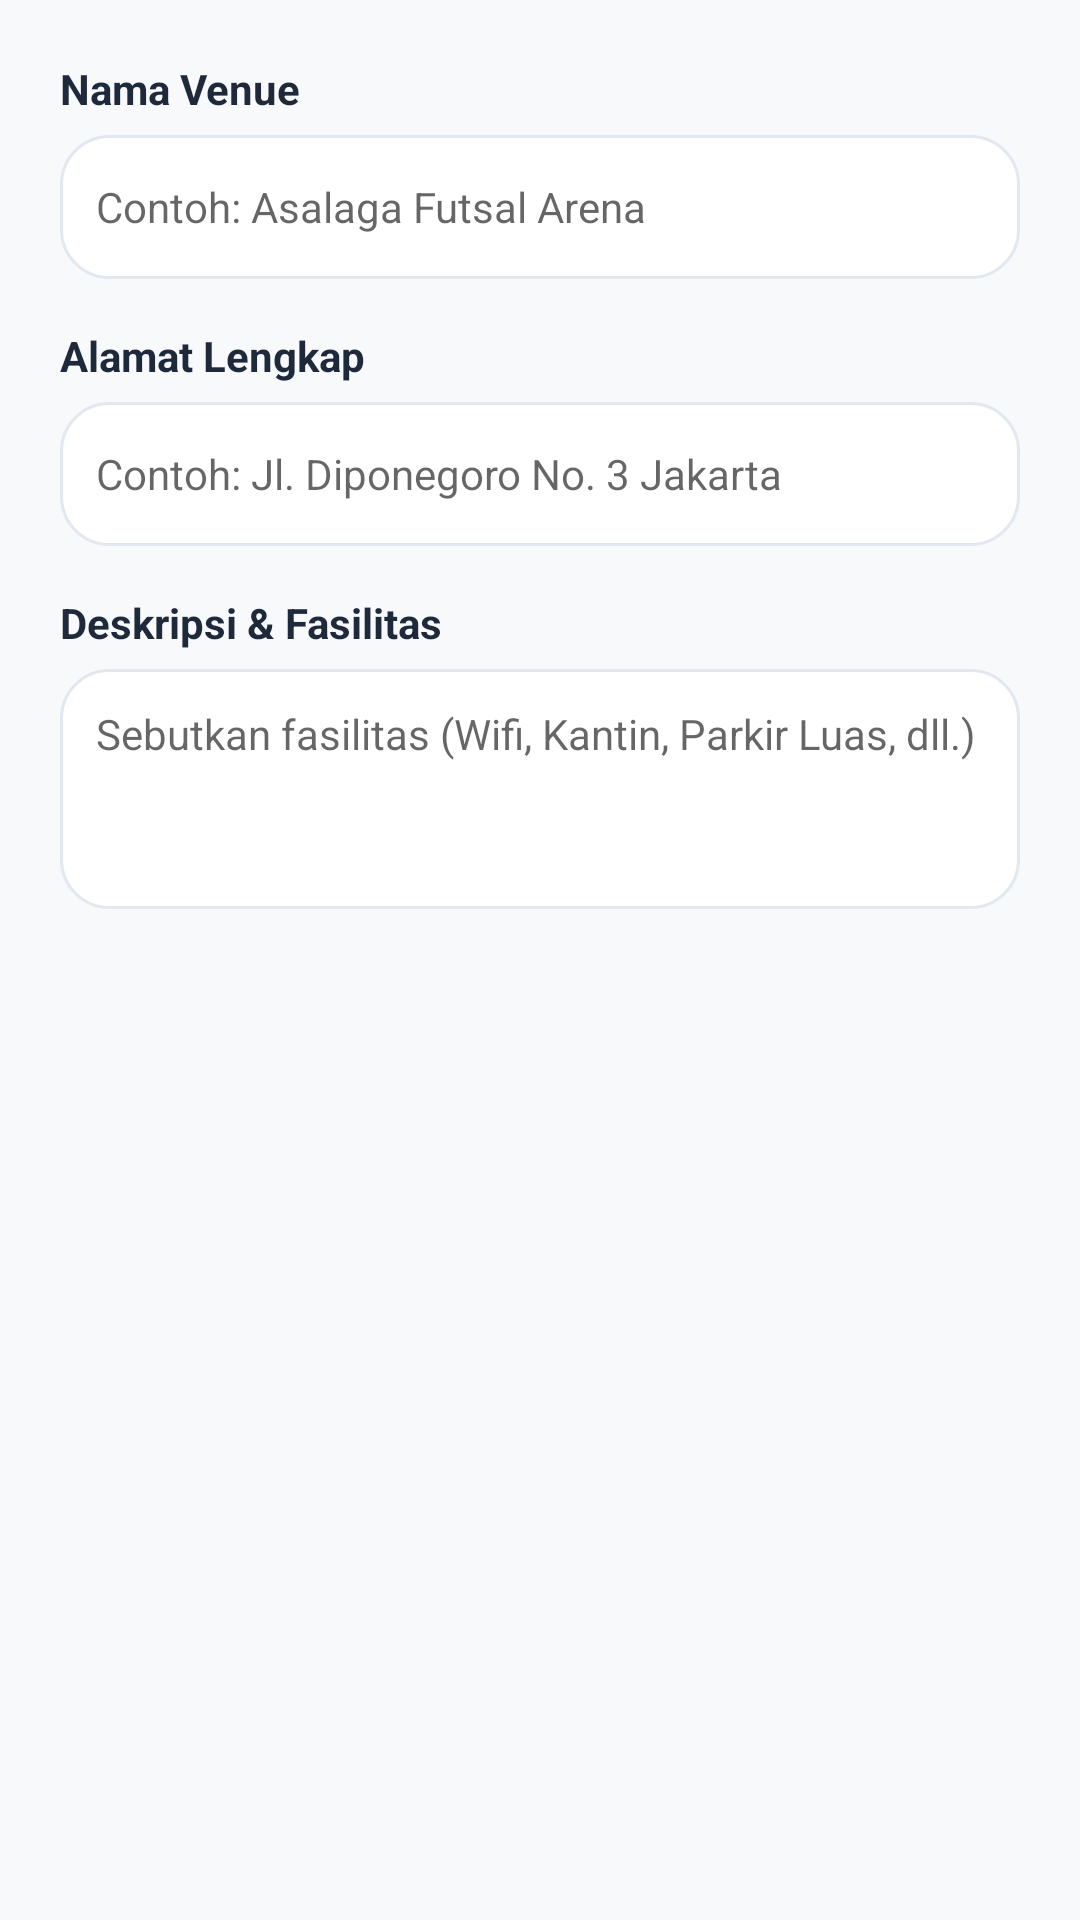

Here is an Android app screen rendered from its layout file. Give the layout XML and the strings, colors and styles it references.
<!-- AndroidManifest.xml: application theme Theme.Asalaga1 -->
<!-- res/layout/dialog_add_venue.xml -->
<?xml version="1.0" encoding="utf-8"?>
<LinearLayout xmlns:android="http://schemas.android.com/apk/res/android"
    android:layout_width="match_parent"
    android:layout_height="wrap_content"
    android:orientation="vertical"
    android:padding="20dp">

    <TextView
        android:layout_width="wrap_content"
        android:layout_height="wrap_content"
        android:text="Nama Venue"
        android:textColor="@color/text_dark"
        android:textSize="14sp"
        android:textStyle="bold" />

    <EditText
        android:id="@+id/et_dialog_venue_name"
        android:layout_width="match_parent"
        android:layout_height="48dp"
        android:layout_marginTop="6dp"
        android:background="@drawable/bg_rounded_card"
        android:hint="Contoh: Asalaga Futsal Arena"
        android:inputType="text"
        android:paddingHorizontal="12dp"
        android:textColor="@color/text_dark"
        android:textSize="14sp" />

    <TextView
        android:layout_width="wrap_content"
        android:layout_height="wrap_content"
        android:layout_marginTop="16dp"
        android:text="Alamat Lengkap"
        android:textColor="@color/text_dark"
        android:textSize="14sp"
        android:textStyle="bold" />

    <EditText
        android:id="@+id/et_dialog_venue_address"
        android:layout_width="match_parent"
        android:layout_height="48dp"
        android:layout_marginTop="6dp"
        android:background="@drawable/bg_rounded_card"
        android:hint="Contoh: Jl. Diponegoro No. 3 Jakarta"
        android:inputType="text"
        android:paddingHorizontal="12dp"
        android:textColor="@color/text_dark"
        android:textSize="14sp" />

    <TextView
        android:layout_width="wrap_content"
        android:layout_height="wrap_content"
        android:layout_marginTop="16dp"
        android:text="Deskripsi &amp; Fasilitas"
        android:textColor="@color/text_dark"
        android:textSize="14sp"
        android:textStyle="bold" />

    <EditText
        android:id="@+id/et_dialog_venue_desc"
        android:layout_width="match_parent"
        android:layout_height="80dp"
        android:layout_marginTop="6dp"
        android:background="@drawable/bg_rounded_card"
        android:gravity="top|start"
        android:hint="Sebutkan fasilitas (Wifi, Kantin, Parkir Luas, dll.)"
        android:inputType="textMultiLine"
        android:padding="12dp"
        android:textColor="@color/text_dark"
        android:textSize="14sp" />

</LinearLayout>
<!-- resources referenced by this layout -->
<resources>
  <color name="text_dark">#1E293B</color>
  <!-- drawable bg_rounded_card (drawable) -->
  <?xml version="1.0" encoding="utf-8"?>
  <shape xmlns:android="http://schemas.android.com/apk/res/android"
      android:shape="rectangle">
      <solid android:color="@color/white" />
      <corners android:radius="16dp" />
      <stroke
          android:width="1dp"
          android:color="@color/grey_border" />
  </shape>
  <style name="Theme.Asalaga1" parent="Theme.MaterialComponents.DayNight.NoActionBar">
          
          <item name="colorPrimary">@color/blue_primary</item>
          <item name="colorPrimaryVariant">@color/blue_dark</item>
          <item name="colorOnPrimary">@color/white</item>
          
          <item name="colorSecondary">@color/blue_accent</item>
          <item name="colorSecondaryVariant">@color/blue_primary</item>
          <item name="colorOnSecondary">@color/white</item>
          
          <item name="android:statusBarColor">?attr/colorPrimaryVariant</item>
          
          <item name="android:windowBackground">@color/bg_light</item>
          <item name="colorSurface">@color/white</item>
          <item name="colorOnSurface">@color/text_dark</item>
          <item name="android:colorBackground">@color/bg_light</item>
          <item name="bottomNavigationStyle">@style/Widget.Asalaga.BottomNavigation</item>
      </style>
  <color name="white">#FFFFFFFF</color>
  <color name="grey_border">#E2E8F0</color>
  <color name="blue_primary">#1E40AF</color>
  <color name="blue_dark">#0F172A</color>
  <color name="blue_accent">#3B82F6</color>
  <color name="bg_light">#F8F9FA</color>
  <style name="Widget.Asalaga.BottomNavigation" parent="Widget.MaterialComponents.BottomNavigationView">
          <item name="android:background">@color/white</item>
          <item name="itemIconTint">@color/tab_color_selector</item>
          <item name="itemTextColor">@color/tab_color_selector</item>
          <item name="labelVisibilityMode">labeled</item>
      </style>
</resources>
